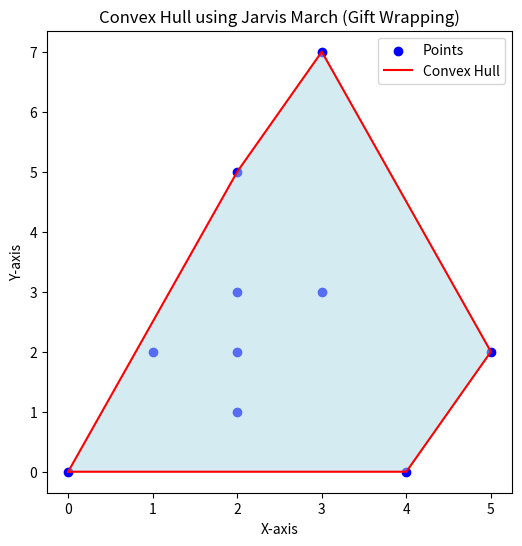

Recreate this plot in Python.
#  orientation  
def orientation(p, q, r):
    val = (q[1] - p[1]) * (r[0] - q[0]) - (q[0] - p[0]) * (r[1] - q[1])
    if val == 0:
        return 0                    # Collinear
    return 1 if val > 0 else 2      # 1 -> Clockwise, 2 -> Counter-clockwise

def jarvis_march(points):
    # Find the leftmost point
    leftmost = min(points, key=lambda p: p[0])

    # Initialize the hull
    hull = []
    p = leftmost
    while True:
        # Add the current point to the hull
        hull.append(p)
        # Find the next point
        q = points[0]
        for r in points:
            if q == p or orientation(p, q, r) == 2:  # Counter-clockwise
                q = r
        # If we reached the first point, break
        if q == leftmost:
            break
        p = q  # Move to the next point
    return hull

# Example usage
points = [(0, 0), (2, 1), (1, 2), (3, 3), (4, 0), (5, 2), (2, 3), (2, 5), (3, 7), (2, 2)]

convex_hull = jarvis_march(points)

# Output the Convex Hull
print("Convex Hull:", convex_hull)

import matplotlib.pyplot as plt

x_points, y_points = zip(*points)
x_hull, y_hull = zip(*convex_hull)

plt.figure(figsize=(6, 6))
plt.scatter(x_points, y_points, color='blue', label='Points')  # Plot original points
plt.plot(x_hull + (x_hull[0],), y_hull + (y_hull[0],), color='red', label='Convex Hull')  # Plot Convex Hull

plt.fill(x_hull + (x_hull[0],), y_hull + (y_hull[0],), color='lightblue', alpha=0.5)
plt.xlabel('X-axis')
plt.ylabel('Y-axis')
plt.title('Convex Hull using Jarvis March (Gift Wrapping)')
plt.legend()
plt.show()
